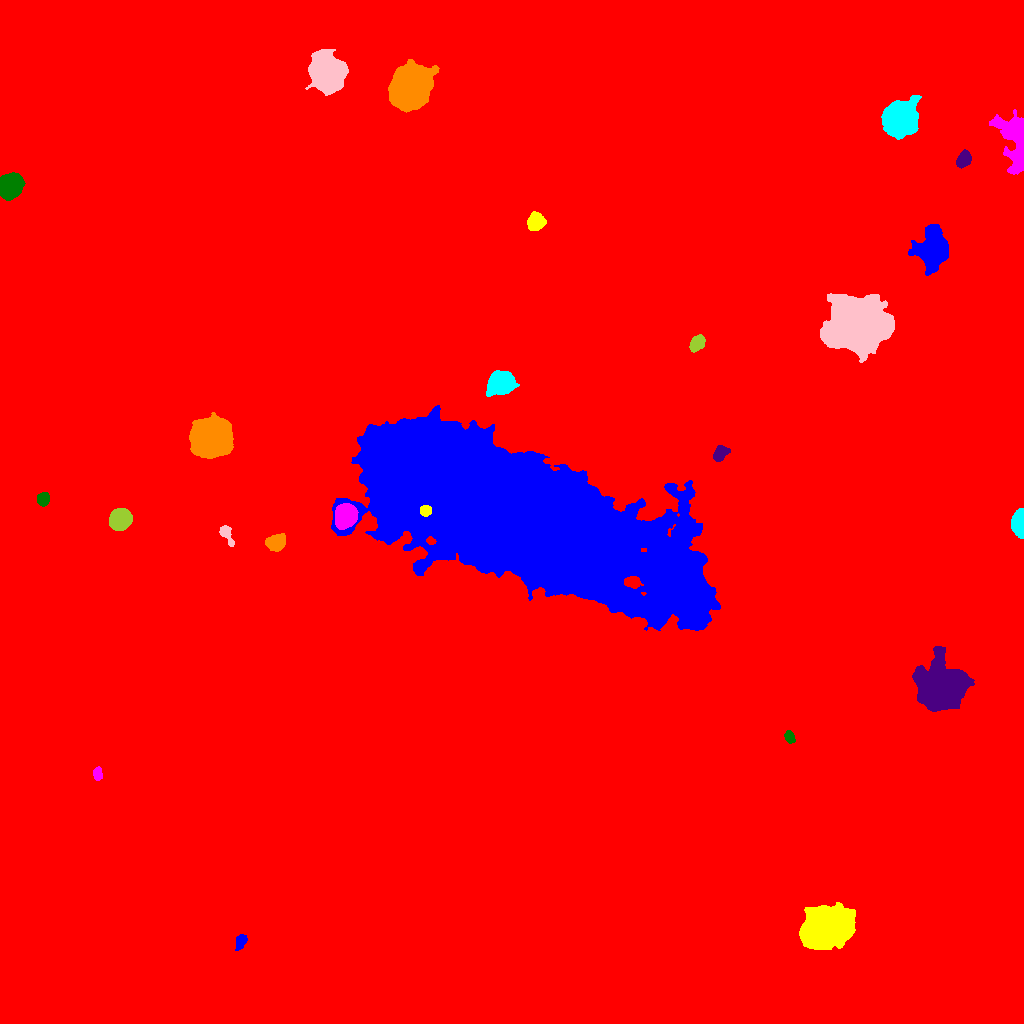

The table this chart was drawn from, first rows:
ID, X, Y, A, B, theta, total_flux, mu_max, mu_median, mu_mean, R_fwhm, R_e, R10, R90, x_start, x_end, y_start, y_end, area, greylevel
0, 520.4, 515.7, 299.9, 287, -0.1915, 3101262, 25.0, 2.0, 3.158, 64.11, 241.9, 86.55, 413.4, 0, 1023, 0, 1023, 982056, 3.158
1, 241, 82.57, 3.865, 2.388, 1.177, 658.0, 10.0, 4.0, 4.358, 4.334, 3.656, 1.382, 5.997, 235, 247, 73, 89, 151, 16.36
2, 827.8, 96.94, 10.31, 8.075, 0.1268, 60776, 121.0, 19.0, 28.64, 10.06, 11.06, 4.146, 19.36, 799, 855, 74, 121, 2122, 41.64
3, 97.35, 250.1, 3.23, 1.986, 1.51, 480.0, 8.0, 4.0, 4.138, 4.514, 3.241, 1.262, 5.015, 93, 102, 243, 257, 116, 17.14
4, 789.6, 286.2, 2.942, 2.108, -1.196, 592.0, 11.0, 4.0, 5.017, 3.909, 3.141, 1.262, 5.046, 784, 795, 280, 293, 118, 18.02
5, 944, 337.5, 12.83, 9.716, 0.2667, 55369, 106.0, 17.0, 23.94, 9.045, 12.33, 4.334, 21.48, 912, 974, 312, 377, 2313, 34.94
6, 275, 480.7, 4.237, 3.348, 0.09922, 3817, 35.0, 11.0, 12.77, 5.441, 4.72, 1.871, 7.736, 265, 285, 472, 490, 299, 24.77
7, 1020, 500.3, 5.314, 2.734, -1.566, 14506, 172.0, 29.5, 45.33, 4.442, 4.297, 1.596, 7.442, 1011, 1023, 485, 515, 320, 57.33
8, 226, 489.8, 5.423, 2.304, -1.083, 667.0, 12.0, 3.0, 3.685, 3.613, 3.656, 1.382, 6.257, 219, 234, 477, 498, 181, 16.69
9, 120, 503.9, 4.74, 4.395, 0.5574, 13763, 81.0, 26.0, 30.79, 6.747, 5.836, 2.326, 9.458, 109, 132, 493, 515, 447, 69.79
10, 151.5, 485.1, 19.64, 7.629, -0.6241, 75211, 167.0, 15.0, 27.7, 8.349, 10.78, 3.868, 22.26, 99, 185, 456, 535, 2715, 38.7
11, 510.8, 511.7, 76.52, 24.95, -0.4164, 1483231, 163.0, 21.0, 34.51, 39.97, 51.33, 19.53, 89.22, 331, 720, 393, 618, 42975, 45.51
12, 425.4, 512.8, 2.565, 2.408, 0.1621, 2187, 39.0, 17.0, 18.07, 4.107, 3.241, 1.262, 5.015, 420, 431, 507, 518, 121, 103.1
13, 345.1, 506.9, 5.489, 4.708, 1.155, 11697, 55.0, 20.0, 22.94, 7.653, 6.482, 2.585, 10.46, 335, 358, 494, 520, 510, 43.94
14, 43.07, 524.5, 3.074, 2.637, 1.252, 1128, 17.0, 6.0, 7.094, 4.222, 3.613, 1.382, 5.836, 37, 49, 517, 531, 159, 20.09
15, 720.1, 569.9, 4.064, 2.688, 0.8366, 1165, 14.0, 5.0, 5.767, 5.109, 4.146, 1.596, 6.628, 713, 730, 562, 578, 202, 18.77
16, 211, 585.5, 8.823, 8.022, -0.3428, 46083, 101.0, 22.0, 28.96, 9.69, 10.42, 3.949, 17.71, 189, 233, 565, 611, 1591, 40.96
17, 500.6, 639.8, 6.754, 5.136, 0.4289, 8256, 31.0, 12.0, 13.21, 8.575, 7.485, 3.038, 12.01, 486, 519, 627, 653, 625, 26.21
18, 857.8, 700, 12.3, 10.91, -0.001546, 137675, 226.0, 23.0, 39.47, 9.69, 13.07, 4.549, 25.28, 820, 894, 661, 730, 3488, 50.47
19, 697.3, 680.1, 4.132, 2.868, 0.8937, 2174, 22.0, 10.0, 9.972, 5.67, 4.478, 1.784, 6.956, 689, 705, 671, 689, 218, 24.97
20, 2.132, 746.7, 3.733, 2.011, -1.555, 2947, 67.0, 18.0, 22.16, 3.241, 3.09, 1.128, 5.171, 0, 8, 737, 756, 133, 33.16
21, 933.4, 774.1, 8.798, 6.697, 1.515, 13952, 40.0, 8.0, 11.91, 8.867, 8.867, 3.432, 15.37, 908, 948, 748, 799, 1171, 23.91
22, 535.9, 801.4, 3.935, 3.765, 0.525, 2520, 25.0, 8.0, 8.75, 4.918, 4.853, 1.871, 7.919, 527, 546, 793, 812, 288, 20.75
23, 1014, 882, 15.88, 6.862, -1.361, 7147, 15.0, 6.0, 6.575, 10.56, 10.4, 4.068, 16.45, 989, 1023, 849, 914, 1087, 17.57
24, 10.39, 837.2, 5.462, 4.573, 1.051, 15111, 81.0, 20.5, 26.89, 6.91, 6.308, 2.459, 10.46, 0, 25, 823, 851, 562, 38.89
25, 963.6, 864, 4.144, 2.963, 0.993, 1355, 14.0, 6.0, 6.302, 5.585, 4.549, 1.784, 7.024, 956, 971, 855, 874, 215, 20.3
26, 410.2, 935.9, 9.518, 7.914, 0.8514, 54480, 117.0, 20.0, 30.07, 9.772, 10.57, 3.989, 18.37, 388, 439, 911, 964, 1812, 42.07
27, 899.8, 905.2, 7.772, 7.318, 1.072, 23337, 60.0, 14.0, 19, 9.837, 9.15, 3.613, 15.46, 881, 921, 884, 928, 1228, 31
28, 326.8, 950.3, 8.153, 6.511, -1.128, 39581, 116.0, 19.0, 29.25, 8.722, 8.849, 3.385, 15.41, 305, 348, 928, 974, 1353, 41.25
